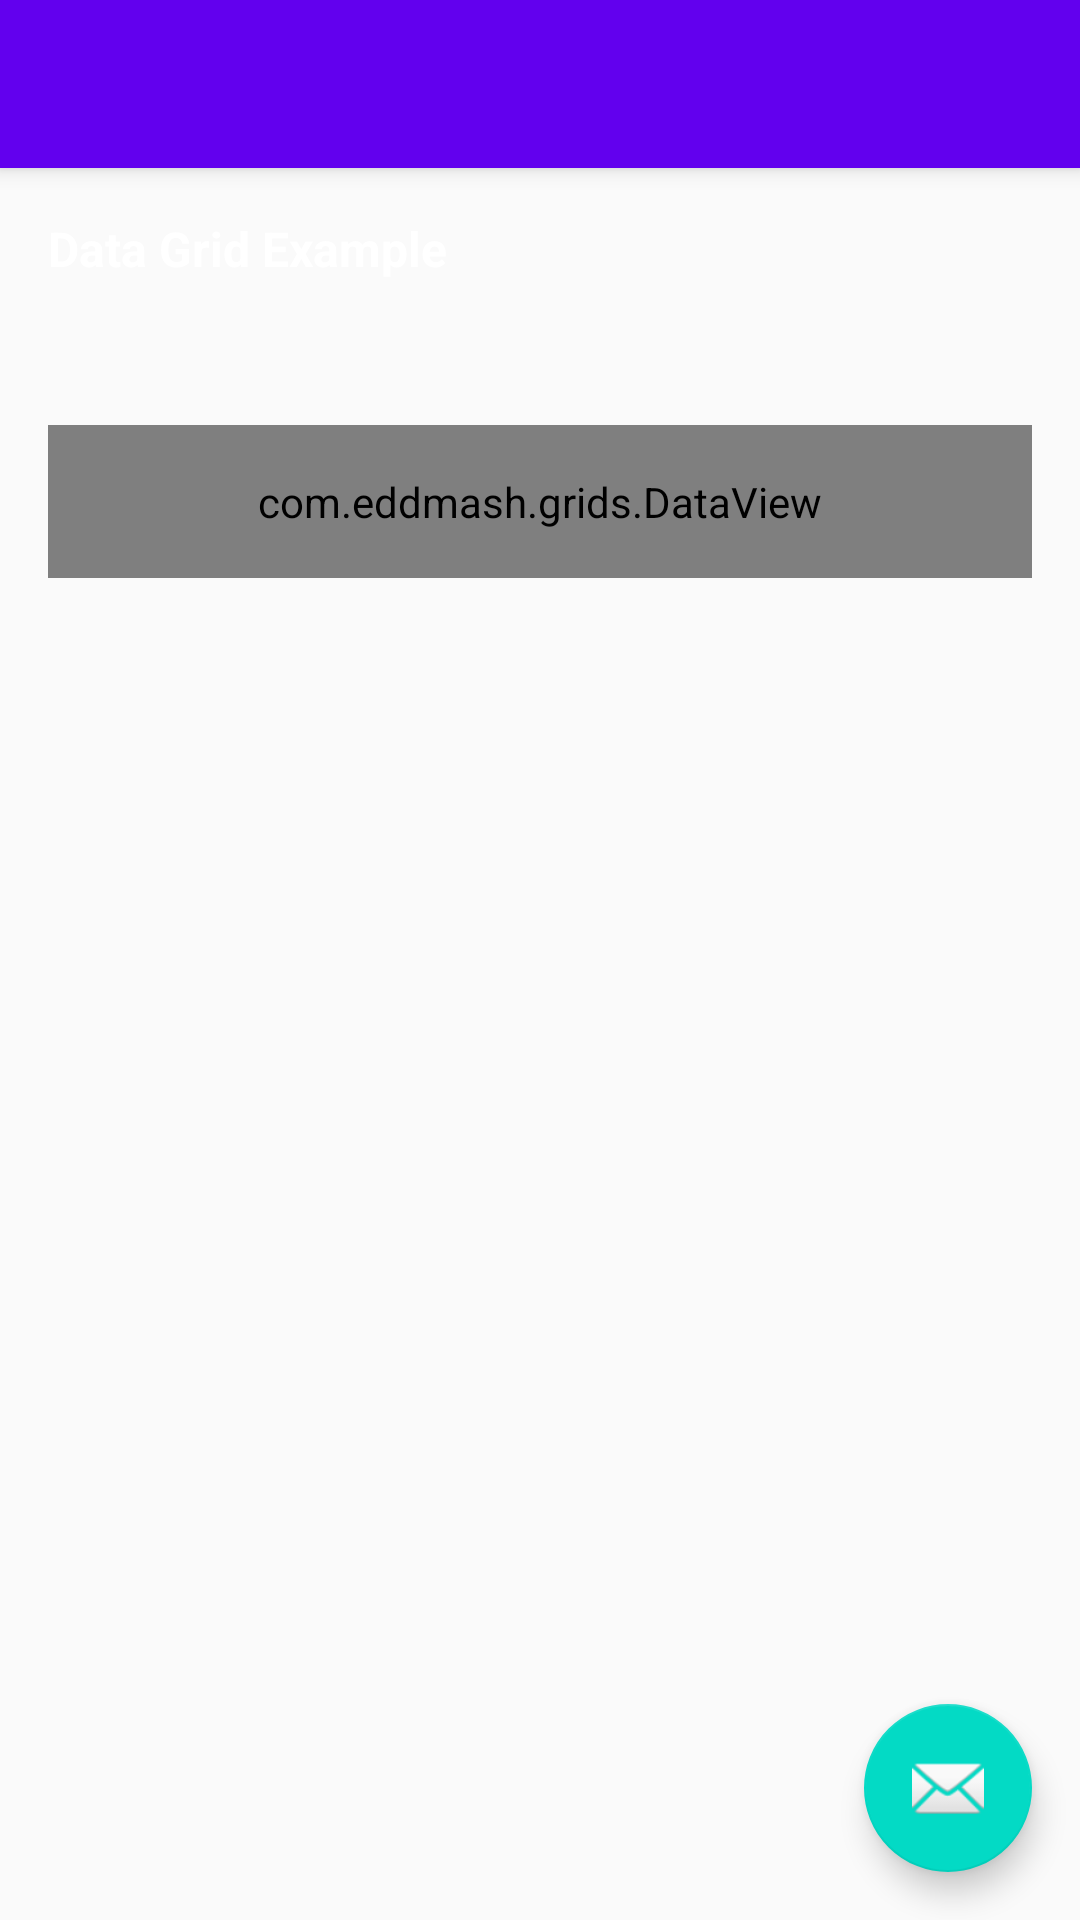

Write the Android layout XML for this screen, with the resource values it uses.
<!-- AndroidManifest.xml: application theme AppTheme -->
<!-- res/layout/activity_grid_example.xml -->
<?xml version="1.0" encoding="utf-8"?>
<android.support.design.widget.CoordinatorLayout xmlns:android="http://schemas.android.com/apk/res/android"
    xmlns:app="http://schemas.android.com/apk/res-auto"
    xmlns:tools="http://schemas.android.com/tools"
    android:layout_width="match_parent"
    android:layout_height="match_parent"
    tools:context="com.example.androidcomponents.GridExampleActivity">

    <android.support.design.widget.AppBarLayout
        android:layout_width="match_parent"
        android:layout_height="wrap_content"
        android:theme="@style/AppTheme.AppBarOverlay">

        <android.support.v7.widget.Toolbar
            android:id="@+id/toolbar"
            android:layout_width="match_parent"
            android:layout_height="?attr/actionBarSize"
            android:background="?attr/colorPrimary"
            app:popupTheme="@style/AppTheme.PopupOverlay" />

    </android.support.design.widget.AppBarLayout>

    <include layout="@layout/content_grid_example" />

    <android.support.design.widget.FloatingActionButton
        android:id="@+id/fab"
        android:layout_width="wrap_content"
        android:layout_height="wrap_content"
        android:layout_gravity="bottom|end"
        android:layout_margin="@dimen/fab_margin"
        app:srcCompat="@android:drawable/ic_dialog_email" />

</android.support.design.widget.CoordinatorLayout>
<!-- res/layout/content_grid_example.xml (included above) -->
<?xml version="1.0" encoding="utf-8"?>
<LinearLayout xmlns:android="http://schemas.android.com/apk/res/android"
    xmlns:app="http://schemas.android.com/apk/res-auto"
    xmlns:tools="http://schemas.android.com/tools"
    android:layout_width="match_parent"
    android:layout_height="match_parent"
    android:orientation="vertical"
    app:layout_behavior="@string/appbar_scrolling_view_behavior"
    tools:context="com.example.androidcomponents.GridExampleActivity"
    tools:showIn="@layout/activity_grid_example">

    <TextView
        style="@style/title"
        android:layout_width="match_parent"
        android:layout_height="wrap_content"
        android:text="@string/grid_example_title" />

    <com.example.grids.DataView
        android:id="@+id/content_dsp"
        android:layout_width="match_parent"
        android:layout_height="wrap_content"
        android:layout_margin="@dimen/h4"
        android:orientation="vertical"
        android:padding="@dimen/h4" />
</LinearLayout>
<!-- resources referenced by this layout -->
<resources>
  <dimen name="fab_margin">16dp</dimen>
  <dimen name="h4">16sp</dimen>
  <string name="grid_example_title">Data Grid Example</string>
  <style name="AppTheme.AppBarOverlay" parent="ThemeOverlay.AppCompat.Dark.ActionBar" />
  <style name="AppTheme.PopupOverlay" parent="ThemeOverlay.AppCompat.Light" />
  <style name="title">
  
          <item name="android:textColor">@color/white</item>
          <item name="android:background">@color/primary_dark</item>
          <item name="android:textStyle">bold</item>
          <item name="android:textSize">@dimen/h4</item>
          <item name="android:padding">@dimen/fab_margin</item>
          <item name="android:layout_marginBottom">@dimen/fab_margin</item>
      </style>
  <style name="AppTheme" parent="Theme.AppCompat.Light.DarkActionBar">
          
          <item name="colorPrimary">@color/colorPrimary</item>
          <item name="colorPrimaryDark">@color/colorPrimaryDark</item>
          <item name="colorAccent">@color/colorAccent</item>
      </style>
  <!-- not gathered from this repository: default colours our renderer supplied (Android Studio template values) -->
  <color name="white">#FFFFFFFF</color>
  <color name="colorPrimary">#FF6200EE</color>
  <color name="colorPrimaryDark">#FF3700B3</color>
  <color name="colorAccent">#FF03DAC5</color>
</resources>
